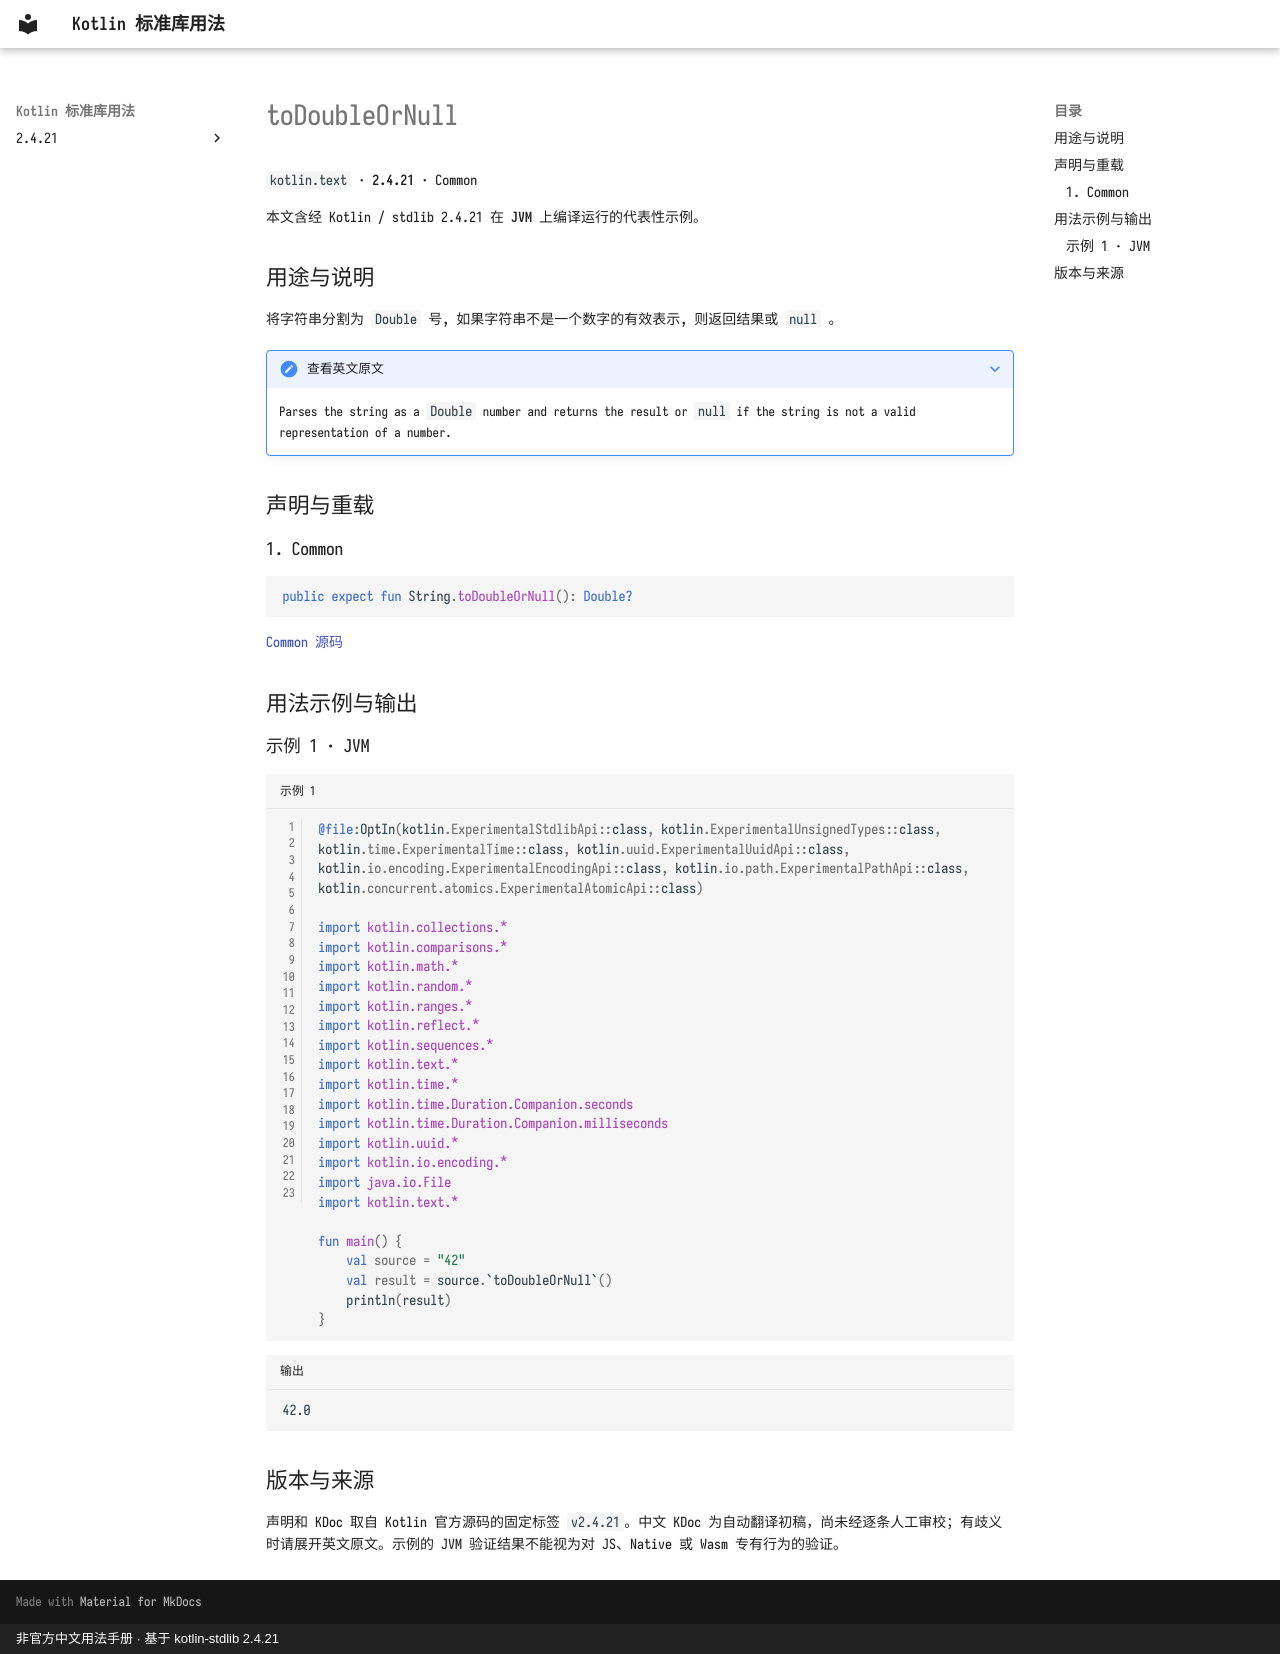

repository: oooooooko/kotlin-stdlib-docs · page: zh/api/kotlin.text/todoubleornull--a9c89b98/index.html · generator: mkdocs · copyright: 非官方中文用法手册 · 基于 kotlin-stdlib 2.4.21

# toDoubleOrNull

`kotlin.text` · **2.4.21** · Common

本文含经 Kotlin / stdlib 2.4.21 在 **JVM** 上编译运行的代表性示例。

## 用途与说明

将字符串分割为 `Double` 号, 如果字符串不是一个数字的有效表示, 则返回结果或 `null` 。

??? note "查看英文原文"

    Parses the string as a `Double` number and returns the result
    or `null` if the string is not a valid representation of a number.

## 声明与重载

### 1. Common

```kotlin
public expect fun String.toDoubleOrNull(): Double?
```

[Common 源码](https://github.com/JetBrains/kotlin/blob/v2.4.21/libraries/stdlib/common/src/kotlin/TextH.kt#L638)

## 用法示例与输出

### 示例 1 · JVM

```kotlin title="示例 1" linenums="1"
@file:OptIn(kotlin.ExperimentalStdlibApi::class, kotlin.ExperimentalUnsignedTypes::class, kotlin.time.ExperimentalTime::class, kotlin.uuid.ExperimentalUuidApi::class, kotlin.io.encoding.ExperimentalEncodingApi::class, kotlin.io.path.ExperimentalPathApi::class, kotlin.concurrent.atomics.ExperimentalAtomicApi::class)

import kotlin.collections.*
import kotlin.comparisons.*
import kotlin.math.*
import kotlin.random.*
import kotlin.ranges.*
import kotlin.reflect.*
import kotlin.sequences.*
import kotlin.text.*
import kotlin.time.*
import kotlin.time.Duration.Companion.seconds
import kotlin.time.Duration.Companion.milliseconds
import kotlin.uuid.*
import kotlin.io.encoding.*
import java.io.File
import kotlin.text.*

fun main() {
    val source = "42"
    val result = source.`toDoubleOrNull`()
    println(result)
}
```

```text title="输出"
42.0
```

## 版本与来源

声明和 KDoc 取自 Kotlin 官方源码的固定标签 `v2.4.21`。中文 KDoc 为自动翻译初稿，尚未经逐条人工审校；有歧义时请展开英文原文。示例的 JVM 验证结果不能视为对 JS、Native 或 Wasm 专有行为的验证。
